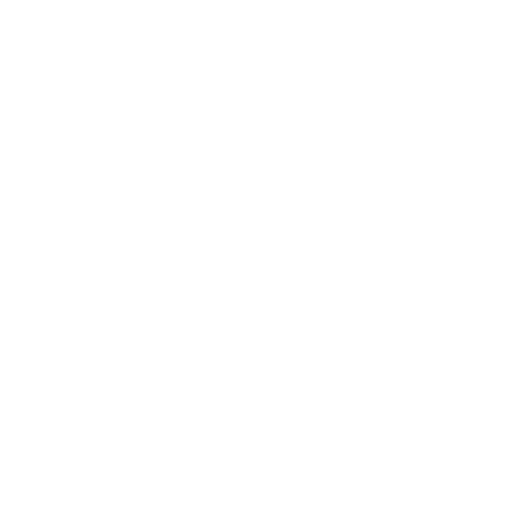
t = 0.00 s
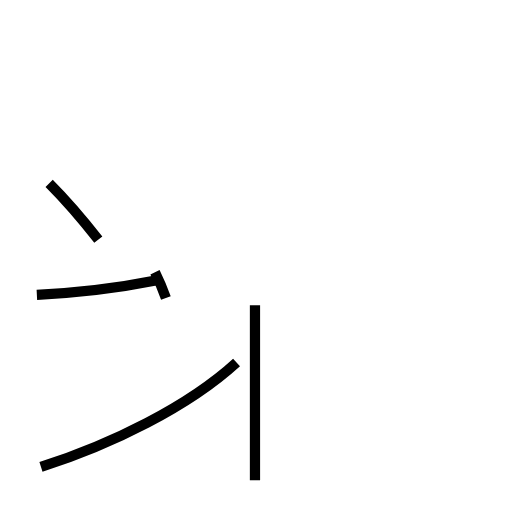
t = 1.82 s
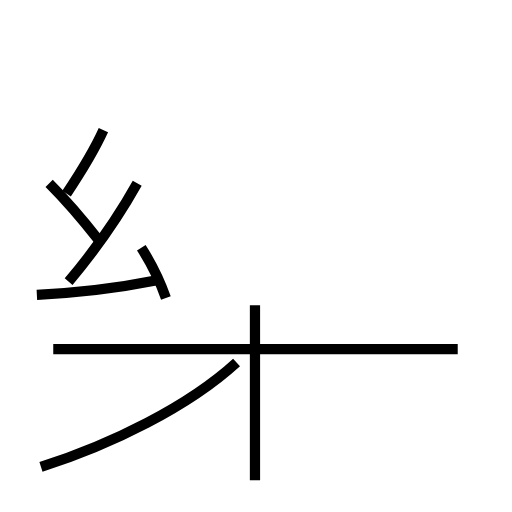
t = 3.65 s
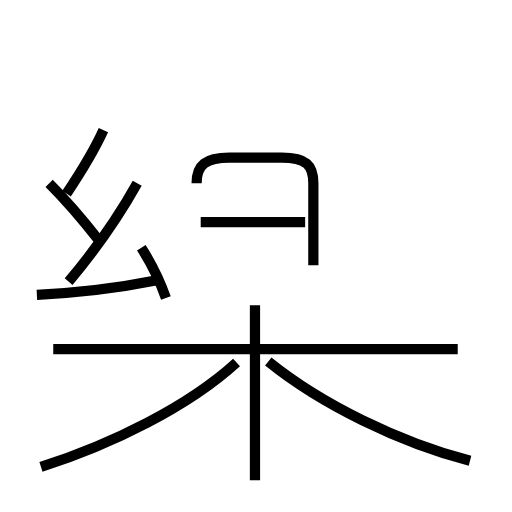
t = 5.30 s
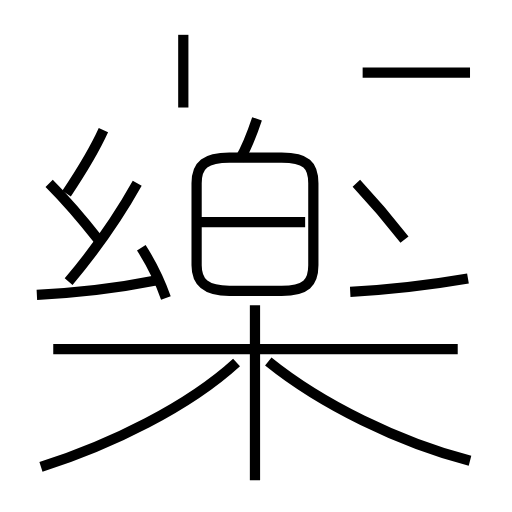
t = 7.19 s
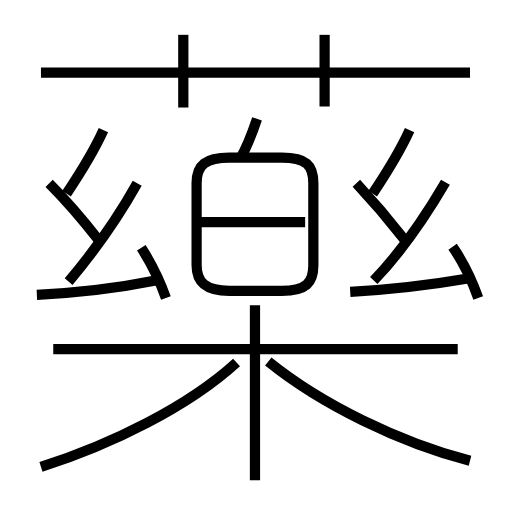
t = 9.09 s

The animated SVG that drew these frames (rendered in a browser with its animation timeline set to each time). Animation: 20 SMIL elements (animate=20); one cycle of 9.09 s.

<?xml version='1.0' encoding='utf-8'?>
<svg viewBox="0.0 -6.0 50.0 50.0" version="1.1" xmlns="http://www.w3.org/2000/svg"><rect x="-1000" y="-1000" width="2000" height="2000" stroke="white" fill="white" /><g style="fill:none;stroke:#000000;stroke-width:1"><path d="M 4.0 1.6 C 10.9 -0.6 18.4 -4.3 23.1 -8.6 " transform="translate(0.0 38.0)" stroke-dasharray="21.803278938105954" stroke-dashoffset="21.803278938105954"><animate attributeName="stroke-dashoffset" from="21.803278938105954" to="0" dur="0.6540983681431786s" begin="0s; anim_end.end" fill="freeze" id="anim0" /></path><path d="M 3.6 -15.2 C 7.5 -15.4 11.7 -15.9 15.2 -16.6 " transform="translate(0.0 38.0)" stroke-dasharray="11.693865258494972" stroke-dashoffset="11.693865258494972"><animate attributeName="stroke-dashoffset" from="11.693865258494972" to="0" dur="0.35081595775484914s" begin="anim0.end" fill="freeze" id="anim1" /></path><path d="M 9.6 -20.6 C 7.8 -22.9 6.3 -24.6 4.8 -26.1 " transform="translate(0.0 38.0)" stroke-dasharray="7.304611696380695" stroke-dashoffset="7.304611696380695"><animate attributeName="stroke-dashoffset" from="7.304611696380695" to="0" dur="0.21913835089142084s" begin="anim1.end" fill="freeze" id="anim2" /></path><path d="M 24.9 2.9 L 24.9 -14.2 " transform="translate(0.0 38.0)" stroke-dasharray="17.099999999999998" stroke-dashoffset="17.099999999999998"><animate attributeName="stroke-dashoffset" from="17.099999999999998" to="0" dur="0.5129999999999999s" begin="anim2.end" fill="freeze" id="anim3" /></path><path d="M 16.2 -14.9 C 15.6 -16.6 14.7 -18.4 13.8 -19.8 " transform="translate(0.0 38.0)" stroke-dasharray="5.467492578372921" stroke-dashoffset="5.467492578372921"><animate attributeName="stroke-dashoffset" from="5.467492578372921" to="0" dur="0.16402477735118762s" begin="anim3.end" fill="freeze" id="anim4" /></path><path d="M 6.7 -16.5 C 8.9 -19.1 11.5 -22.7 13.4 -26.1 " transform="translate(0.0 38.0)" stroke-dasharray="11.723198644685612" stroke-dashoffset="11.723198644685612"><animate attributeName="stroke-dashoffset" from="11.723198644685612" to="0" dur="0.35169595934056835s" begin="anim4.end" fill="freeze" id="anim5" /></path><path d="M 44.7 -9.9 L 5.2 -9.9 " transform="translate(0.0 38.0)" stroke-dasharray="39.5" stroke-dashoffset="39.5"><animate attributeName="stroke-dashoffset" from="39.5" to="0" dur="1.185s" begin="anim5.end" fill="freeze" id="anim6" /></path><path d="M 6.5 -25.1 C 7.9 -27.2 9.1 -29.1 10.1 -31.3 " transform="translate(0.0 38.0)" stroke-dasharray="7.177733358307718" stroke-dashoffset="7.177733358307718"><animate attributeName="stroke-dashoffset" from="7.177733358307718" to="0" dur="0.21533200074923153s" begin="anim6.end" fill="freeze" id="anim7" /></path><path d="M 45.9 1.0 C 39.0 -0.8 31.4 -4.5 26.2 -8.7 " transform="translate(0.0 38.0)" stroke-dasharray="22.10657271165357" stroke-dashoffset="22.10657271165357"><animate attributeName="stroke-dashoffset" from="22.10657271165357" to="0" dur="0.663197181349607s" begin="anim7.end" fill="freeze" id="anim8" /></path><path d="M 29.8 -22.3 L 19.6 -22.3 " transform="translate(0.0 38.0)" stroke-dasharray="10.2" stroke-dashoffset="10.2"><animate attributeName="stroke-dashoffset" from="10.2" to="0" dur="0.306s" begin="anim8.end" fill="freeze" id="anim9" /></path><path d="M 30.6 -18.1 L 30.6 -26.1 C 30.6 -27.9 29.9 -28.6 27.5 -28.6 L 22.4 -28.6 C 20.1 -28.6 19.2 -27.9 19.2 -26.1 L 19.2 -18.1 C 19.2 -16.4 20.1 -15.6 22.4 -15.6 L 27.5 -15.6 C 29.9 -15.6 30.6 -16.4 30.6 -18.1 Z " transform="translate(0.0 38.0)" stroke-dasharray="44.90029197760214" stroke-dashoffset="44.90029197760214"><animate attributeName="stroke-dashoffset" from="44.90029197760214" to="0" dur="1.347008759328064s" begin="anim9.end" fill="freeze" id="anim10" /></path><path d="M 17.9 -33.5 L 17.9 -40.6 " transform="translate(0.0 38.0)" stroke-dasharray="7.100000000000001" stroke-dashoffset="7.100000000000001"><animate attributeName="stroke-dashoffset" from="7.100000000000001" to="0" dur="0.21300000000000002s" begin="anim10.end" fill="freeze" id="anim11" /></path><path d="M 34.2 -15.5 C 38.0 -15.7 42.2 -16.2 45.7 -16.8 " transform="translate(0.0 38.0)" stroke-dasharray="11.579393063634564" stroke-dashoffset="11.579393063634564"><animate attributeName="stroke-dashoffset" from="11.579393063634564" to="0" dur="0.3473817919090369s" begin="anim11.end" fill="freeze" id="anim12" /></path><path d="M 23.4 -28.4 C 24.1 -29.6 24.6 -30.9 25.1 -32.4 " transform="translate(0.0 38.0)" stroke-dasharray="4.354234847229958" stroke-dashoffset="4.354234847229958"><animate attributeName="stroke-dashoffset" from="4.354234847229958" to="0" dur="0.13062704541689873s" begin="anim12.end" fill="freeze" id="anim13" /></path><path d="M 39.5 -20.6 C 37.7 -22.9 36.2 -24.6 34.8 -26.1 " transform="translate(0.0 38.0)" stroke-dasharray="7.237049352904962" stroke-dashoffset="7.237049352904962"><animate attributeName="stroke-dashoffset" from="7.237049352904962" to="0" dur="0.21711148058714885s" begin="anim13.end" fill="freeze" id="anim14" /></path><path d="M 45.9 -36.9 L 4.0 -36.9 " transform="translate(0.0 38.0)" stroke-dasharray="41.9" stroke-dashoffset="41.9"><animate attributeName="stroke-dashoffset" from="41.9" to="0" dur="1.257s" begin="anim14.end" fill="freeze" id="anim15" /></path><path d="M 46.7 -14.9 C 46.1 -16.6 45.1 -18.6 44.2 -19.9 " transform="translate(0.0 38.0)" stroke-dasharray="5.604168202617767" stroke-dashoffset="5.604168202617767"><animate attributeName="stroke-dashoffset" from="5.604168202617767" to="0" dur="0.16812504607853299s" begin="anim15.end" fill="freeze" id="anim16" /></path><path d="M 36.5 -16.6 C 38.8 -19.0 41.4 -22.6 43.5 -26.2 " transform="translate(0.0 38.0)" stroke-dasharray="11.905692837839995" stroke-dashoffset="11.905692837839995"><animate attributeName="stroke-dashoffset" from="11.905692837839995" to="0" dur="0.35717078513519984s" begin="anim16.end" fill="freeze" id="anim17" /></path><path d="M 36.4 -25.1 C 37.8 -27.2 39.0 -29.1 40.0 -31.3 " transform="translate(0.0 38.0)" stroke-dasharray="7.1777333583077185" stroke-dashoffset="7.1777333583077185"><animate attributeName="stroke-dashoffset" from="7.1777333583077185" to="0" dur="0.21533200074923156s" begin="anim17.end" fill="freeze" id="anim18" /></path><path d="M 31.7 -33.6 L 31.7 -40.6" transform="translate(0.0 38.0)" stroke-dasharray="7.0" stroke-dashoffset="7.0"><animate attributeName="stroke-dashoffset" from="7.0" to="0" dur="0.21s" begin="anim18.end" fill="freeze" id="anim_end" /></path></g></svg>
